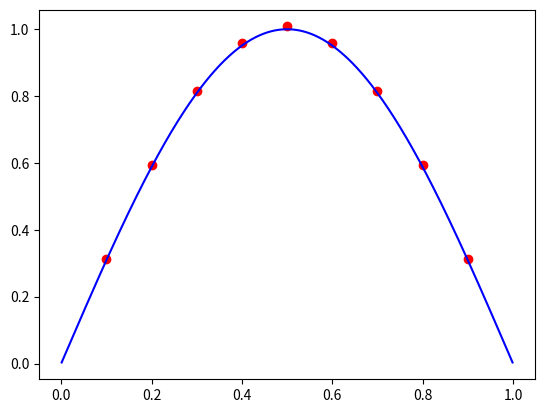

The matplotlib source for this figure:
import numpy as np
import matplotlib.pyplot as plt

N=10 # intervals
h=1/N
n=N-1 # internal nodes
x = np.linspace(0,1,N+1)[1:-1]
print(x)

xx = np.linspace(0,1,1000)[1:-1]
f = np.pi**2*np.sin(np.pi*x)
m = 2/h**2*np.ones(n)
l = -1/h**2*np.ones(n-1)
A = np.diag(m,0) + np.diag(l,1) + np.diag(l,-1)
b = f
u = np.linalg.solve(A,b)
uex = np.sin(np.pi*x)
uexx=np.sin(np.pi*xx)
plt.plot(x,u,'ro')
plt.plot(xx,uexx,'b')
plt.show()
err = np.linalg.norm(uex-u,np.inf)
print(err)

allerr=np.array([[10, 0.008265416966228845],[20, 0.002058706764534346], [40,
0.0005142004781495402],[80, 0.00012852038354038697],
[160, 3.212823780796015e-05]])
print(allerr[:,1])
print(allerr.shape)
for i in range(allerr.shape[0]-1):
    print(allerr[i,1]/allerr[i+1,1])
